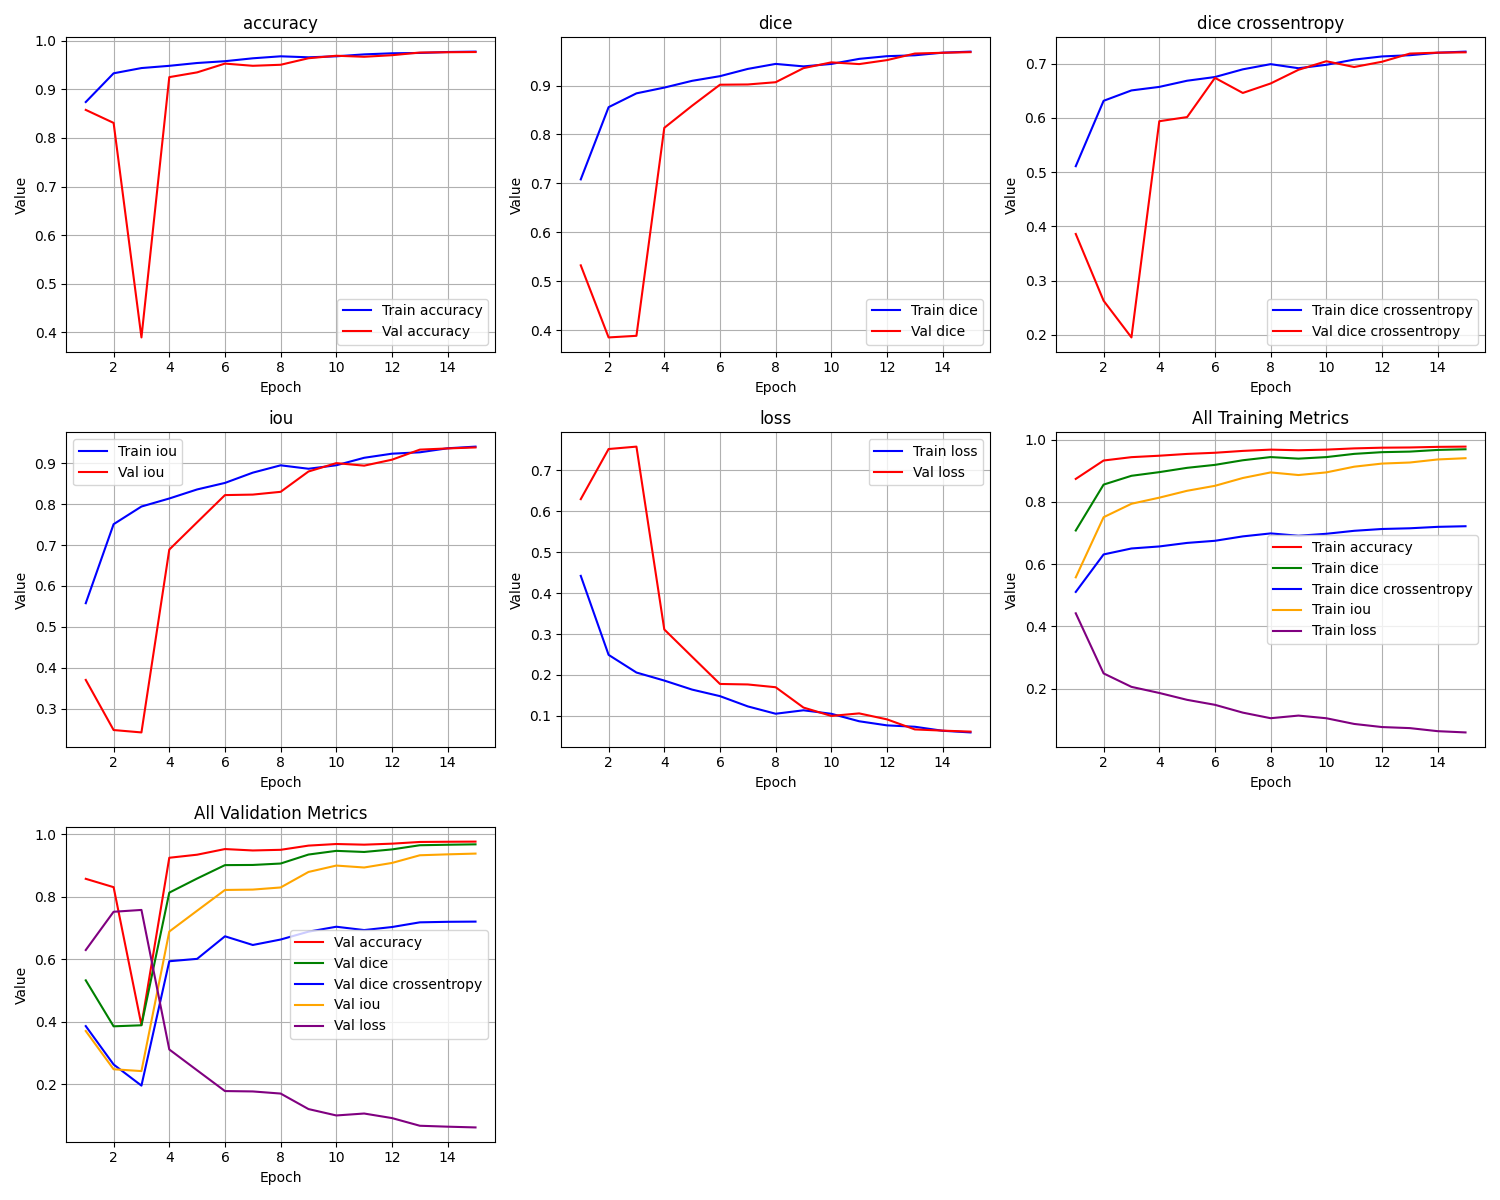

The file beside this chart, header and first rows:
epoch, train_loss, train_iou, train_dice, train_dice crossentropy, train_accuracy, val_loss, val_iou, val_dice, val_dice crossentropy, val_accuracy
1, 0.4422, 0.5578, 0.7083, 0.5109, 0.8741, 0.6297, 0.3703, 0.5326, 0.386, 0.8579
2, 0.249, 0.751, 0.8558, 0.6314, 0.9332, 0.7523, 0.2477, 0.3853, 0.263, 0.8311
3, 0.2058, 0.7942, 0.8841, 0.6505, 0.944, 0.7581, 0.2419, 0.3886, 0.1953, 0.3894
4, 0.1862, 0.8138, 0.8958, 0.657, 0.9486, 0.3111, 0.6889, 0.8136, 0.5938, 0.9253
5, 0.1641, 0.8359, 0.9097, 0.6684, 0.9544, 0.2443, 0.7557, 0.8588, 0.6014, 0.9351
6, 0.1481, 0.8519, 0.9192, 0.6752, 0.9581, 0.1779, 0.8221, 0.9017, 0.6737, 0.9532
7, 0.123, 0.877, 0.934, 0.6894, 0.9641, 0.1767, 0.8233, 0.9022, 0.6459, 0.9487
8, 0.1051, 0.8949, 0.9442, 0.6989, 0.9682, 0.1699, 0.8301, 0.9068, 0.6633, 0.9508
9, 0.1135, 0.8865, 0.9392, 0.6914, 0.9661, 0.1202, 0.8798, 0.9356, 0.6885, 0.9642
10, 0.1049, 0.8951, 0.9442, 0.6977, 0.9682, 0.09971, 0.9003, 0.9474, 0.7043, 0.9693
11, 0.08666, 0.9133, 0.9545, 0.7073, 0.9722, 0.1059, 0.8941, 0.9439, 0.6937, 0.9672
12, 0.07662, 0.9234, 0.9601, 0.7132, 0.9744, 0.0913, 0.9087, 0.952, 0.7034, 0.9705
13, 0.07323, 0.9268, 0.9618, 0.7154, 0.9751, 0.06672, 0.9333, 0.9654, 0.7184, 0.9759
14, 0.0634, 0.9366, 0.9672, 0.72, 0.9771, 0.06376, 0.9362, 0.967, 0.7201, 0.9766
15, 0.05935, 0.9406, 0.9694, 0.722, 0.9778, 0.06134, 0.9387, 0.9683, 0.7207, 0.977
